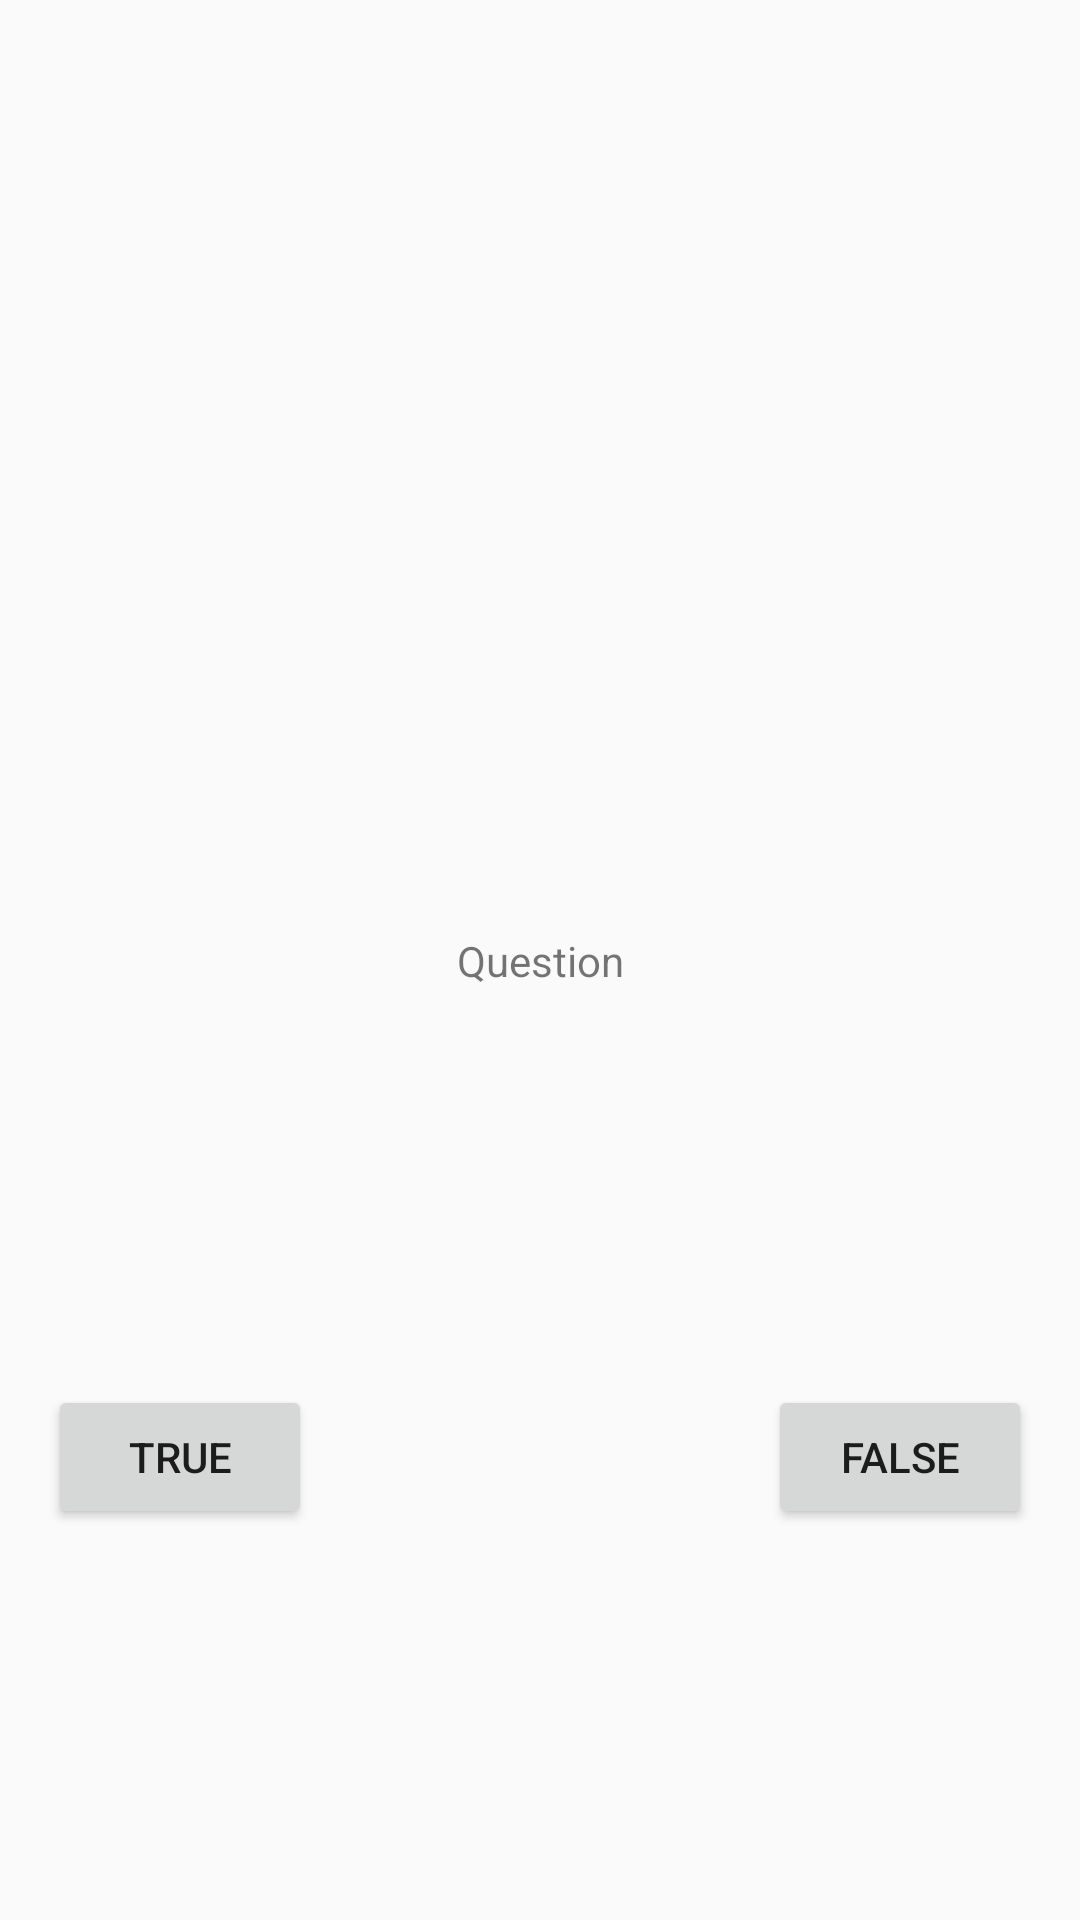

Write the Android layout XML for this screen, with the resource values it uses.
<!-- AndroidManifest.xml: application theme Theme.TestApp -->
<!-- res/layout/activity_landscapeversion.xml -->
<?xml version="1.0" encoding="utf-8"?>
<android.support.constraint.ConstraintLayout xmlns:android="http://schemas.android.com/apk/res/android"
    xmlns:app="http://schemas.android.com/apk/res-auto"
    xmlns:tools="http://schemas.android.com/tools"
    android:layout_width="match_parent"
    android:layout_height="match_parent"
    tools:context=".MainActivity">

    <TextView
        android:id="@+id/question"
        android:layout_width="wrap_content"
        android:layout_height="wrap_content"
        android:text="Question"
        app:layout_constraintBottom_toBottomOf="parent"
        app:layout_constraintEnd_toEndOf="parent"
        app:layout_constraintStart_toStartOf="parent"
        app:layout_constraintTop_toTopOf="parent" />

    <Button
        android:id="@+id/trueButton"
        android:layout_width="wrap_content"
        android:layout_height="wrap_content"
        android:layout_marginStart="16dp"
        android:onClick="selectTrue"
        android:text="True"
        app:layout_constraintBottom_toBottomOf="parent"
        app:layout_constraintStart_toStartOf="parent"
        app:layout_constraintTop_toBottomOf="@+id/question"
        app:layout_constraintVertical_bias="0.503" />

    <Button
        android:id="@+id/falseButton"
        android:layout_width="wrap_content"
        android:layout_height="wrap_content"
        android:layout_marginEnd="16dp"
        android:onClick="selectFalse"
        android:text="False"
        app:layout_constraintBottom_toBottomOf="parent"
        app:layout_constraintEnd_toEndOf="parent"
        app:layout_constraintTop_toBottomOf="@+id/question"
        app:layout_constraintVertical_bias="0.503" />

</android.support.constraint.ConstraintLayout>
<!-- resources referenced by this layout -->
<resources>
  <style name="Theme.TestApp" parent="Theme.AppCompat.Light.NoActionBar">
          
          <item name="colorPrimary">@color/purple_500</item>
          <item name="colorPrimaryDark">@color/purple_700</item>
          <item name="colorAccent">@color/teal_200</item>
          
      </style>
  <color name="purple_500">#FF6200EE</color>
  <color name="purple_700">#FF3700B3</color>
  <color name="teal_200">#FF03DAC5</color>
</resources>
